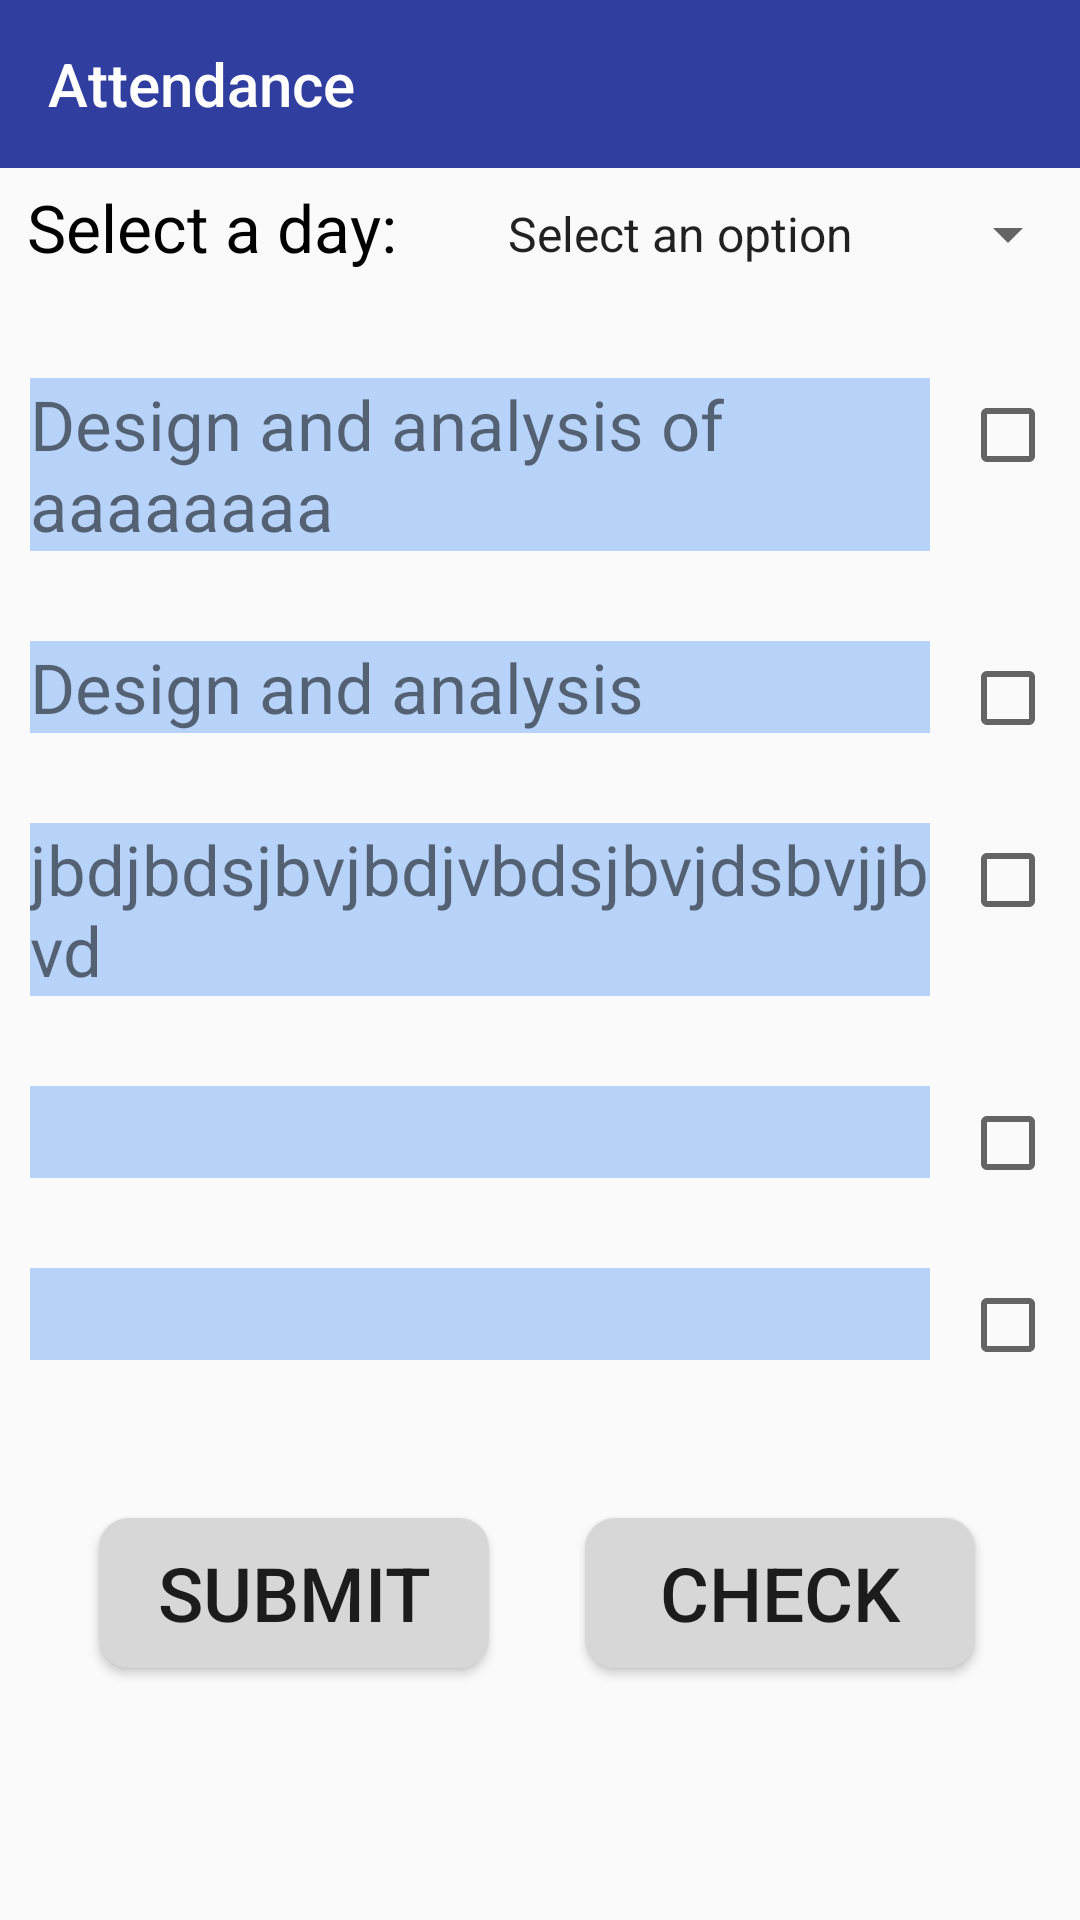

The Android layout XML behind this screen, and the referenced resources:
<!-- AndroidManifest.xml: application theme AppTheme -->
<!-- res/layout/activity_attendance.xml -->
<?xml version="1.0" encoding="utf-8"?>
<LinearLayout xmlns:android="http://schemas.android.com/apk/res/android"
    xmlns:app="http://schemas.android.com/apk/res-auto"
    xmlns:tools="http://schemas.android.com/tools"
    android:orientation="vertical"
    android:layout_width="match_parent"
    android:layout_height="match_parent"
    tools:context="link.example.com.ctb.AttendanceActivity">
    <android.support.v7.widget.Toolbar
        android:id="@+id/toolbar"
        android:layout_width="match_parent"
        android:layout_height="wrap_content"
        android:background="@color/colorPrimaryDark"
        app:title="Attendance"
        app:titleTextColor="@color/white">
    </android.support.v7.widget.Toolbar>

    <RelativeLayout
        android:layout_width="match_parent"

        android:layout_height="40dp">

        <TextView
            android:id="@+id/textView"
            android:layout_width="wrap_content"
            android:layout_marginTop="5dp"
            android:layout_marginLeft="9dp"
            android:layout_height="wrap_content"
            android:layout_alignParentLeft="true"
            android:layout_alignParentStart="true"
            android:layout_alignParentTop="true"
            android:text="Select a day:"
            android:textSize="22dp"

            android:textColor="@color/black"/>

        <Spinner
            android:id="@+id/spinner"
            android:layout_width="match_parent"
            android:layout_marginTop="7dp"
            android:layout_marginLeft="9dp"
            android:textAlignment="center"

            android:entries="@array/weekdays"
            tools:listitem="@layout/weekdays"

            android:layout_height="30dp"


            android:layout_toEndOf="@+id/textView"
            android:layout_toRightOf="@+id/textView" />
    </RelativeLayout>
    
        
        
        
        
            
            
    

    <RelativeLayout
        android:layout_width="match_parent"
        android:id="@+id/subjectlist"
        android:layout_height="match_parent">

        <TextView
            android:id="@+id/textView1"
            android:layout_width="300dp"
            android:layout_height="wrap_content"
            android:textSize="23dp"
            android:background="#B7D3FA"
            android:layout_marginLeft="10dp"
            android:layout_marginTop="30dp"
            android:onClick="subjectClicked"
            android:text="Design and analysis of aaaaaaaa"
            >

        </TextView>
        <TextView
            android:id="@+id/textView2"
            android:layout_width="300dp"
            android:layout_height="wrap_content"
            android:textSize="23dp"
            android:text="Design and analysis "
            android:background="#B7D3FA"
            android:layout_marginLeft="10dp"
            android:onClick="subjectClicked"
            android:layout_below="@id/textView1"
            android:layout_marginTop="30dp"
            >

        </TextView>
        <TextView
            android:id="@+id/textView3"
            android:layout_marginLeft="10dp"
            android:layout_width="300dp"
            android:background="#B7D3FA"
            android:layout_height="wrap_content"
            android:textSize="23dp"
            android:onClick="subjectClicked"
            android:layout_below="@id/textView2"
            android:text="jbdjbdsjbvjbdjvbdsjbvjdsbvjjbvd"
            android:layout_marginTop="30dp"
            >

        </TextView>
        <TextView
            android:id="@+id/textView4"
            android:background="#B7D3FA"
            android:onClick="subjectClicked"
            android:layout_width="300dp"
            android:layout_height="wrap_content"
            android:layout_marginLeft="10dp"
            android:textSize="23dp"
            android:layout_below="@id/textView3"
            android:layout_marginTop="30dp"

            >

        </TextView>
        <TextView
            android:id="@+id/textView5"
            android:layout_width="300dp"
            android:onClick="subjectClicked"
            android:layout_height="wrap_content"
            android:layout_marginLeft="10dp"
            android:textSize="23dp"
            android:background="#B7D3FA"
            android:layout_below="@id/textView4"
            android:layout_marginTop="30dp"
            >

        </TextView>
        
            
            
            
            
            

            
            
            

        
        <CheckBox
            android:layout_width="wrap_content"
            android:layout_height="wrap_content"
            android:id="@+id/checkbox1"
            android:layout_toRightOf="@id/textView1"
            android:layout_marginTop="40dp"
            android:layout_alignBaseline="@id/textView1"
            android:layout_marginLeft="10dp"
            />
        <CheckBox
            android:layout_width="wrap_content"
            android:layout_height="wrap_content"
            android:id="@+id/checkbox2"
            android:layout_alignBaseline="@id/textView2"
            android:layout_toRightOf="@id/textView2"
            android:layout_marginTop="40dp"
            android:layout_below="@id/textView1"
            android:layout_marginLeft="10dp"
            />
        <CheckBox
            android:layout_width="wrap_content"
            android:layout_height="wrap_content"
            android:id="@+id/checkbox3"
            android:layout_alignBaseline="@id/textView3"
            android:layout_toRightOf="@id/textView3"
            android:layout_marginTop="153dp"
            android:layout_marginLeft="10dp"
            />
        <CheckBox
            android:layout_width="wrap_content"
            android:layout_height="wrap_content"
            android:id="@+id/checkbox4"
            android:layout_alignBaseline="@id/textView4"
            android:layout_toRightOf="@id/textView4"
            android:layout_marginTop="213dp"
            android:layout_marginLeft="10dp"
            />
        <CheckBox
            android:layout_width="wrap_content"
            android:layout_height="wrap_content"
            android:id="@+id/checkbox5"
            android:layout_alignBaseline="@id/textView5"
            android:layout_toRightOf="@id/textView5"
            android:layout_marginTop="272dp"
            android:layout_marginLeft="10dp"
            />
        
            
            
            
            
            
            
            

        <Button
            android:layout_width="130dp"
            android:id="@+id/Submit"
            android:layout_height="50dp"
            android:gravity="center"
            android:padding="5dp"

        android:background="@drawable/shape"
            android:layout_marginTop="410dp"
            android:layout_marginLeft="33dp"
            android:text="Submit"
            android:textSize="25dp"/>
        <Button
            android:layout_width="130dp"
            android:id="@+id/Check"
            android:layout_height="50dp"
            android:gravity="center"
            android:padding="5dp"
            android:background="@drawable/shape"
            android:layout_marginTop="410dp"
            android:layout_marginLeft="195dp"
            android:text="Check"
            android:textSize="25dp"/>


    </RelativeLayout>


</LinearLayout>
<!-- res/layout/weekdays.xml (included above) -->
<?xml version="1.0" encoding="utf-8"?>
    <TextView
        xmlns:android="http://schemas.android.com/apk/res/android"
        android:layout_width="match_parent"
        android:id="@+id/textView"
        android:layout_height="wrap_content"
        android:textSize="25dp"
        android:text="ggcghc"/>
<!-- resources referenced by this layout -->
<resources>
  <string-array name="weekdays">
          <item>Select an option</item>
          <item>Monday</item>
          <item>Tuesday</item>
          <item>Wednesday</item>
          <item>Thursday</item>
          <item>Friday</item>
          <item>Saturday</item>
      </string-array>
  <color name="black">#000000</color>
  <color name="colorPrimaryDark">#303f9f</color>
  <color name="white">#FFFFFF</color>
  <!-- drawable shape (drawable) -->
  <?xml version="1.0" encoding="utf-8"?>
  <shape xmlns:android="http://schemas.android.com/apk/res/android">
      <corners android:radius="10dp"></corners>
      <solid android:color="@color/grey"></solid>
  
  </shape>
  <style name="AppTheme" parent="Theme.AppCompat.Light.NoActionBar">
          
          <item name="colorPrimary">@color/colorPrimary</item>
          <item name="colorPrimaryDark">@color/colorPrimaryDark</item>
          <item name="colorAccent">@color/colorAccent</item>
      </style>
  <color name="grey">#D7D7D7</color>
  <color name="colorPrimary">#3F51B5</color>
  <color name="colorAccent">#FF4081</color>
</resources>
